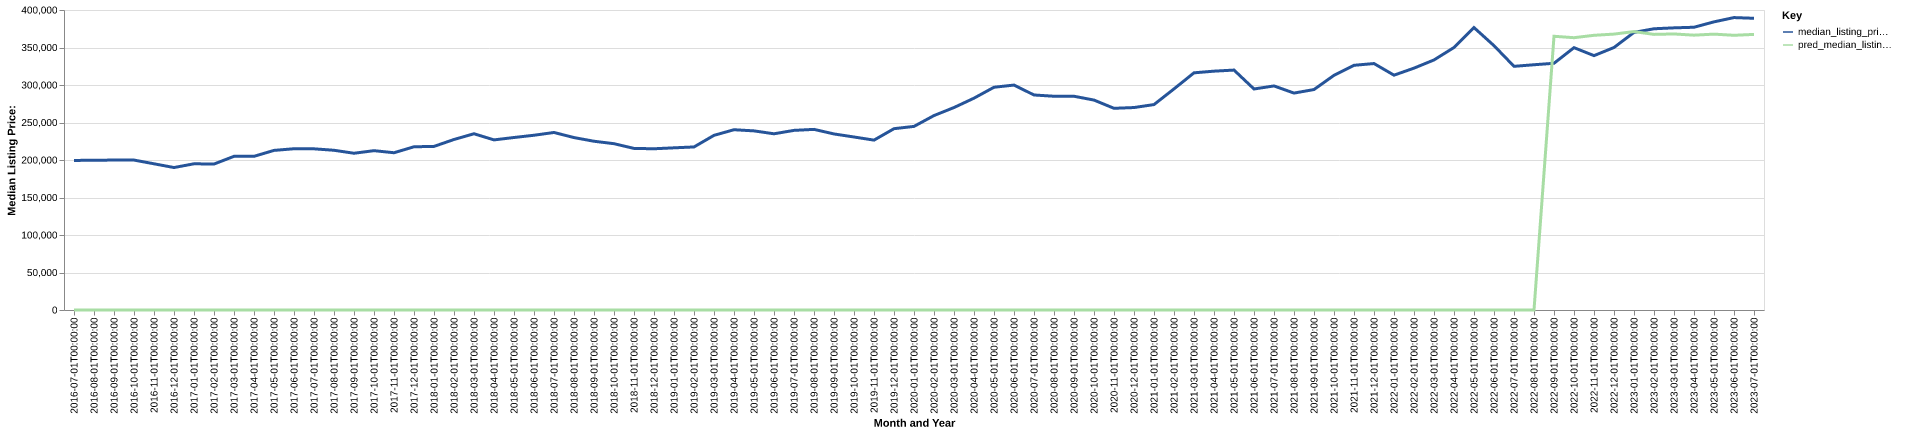

Data behind this chart, as committed beside it:
date, time_idx, median_listing_price, thirty_year_interest_rate_five, month, county_name, active_listing_count, median_days_on_market, pred_median_listing_price, month_year
2016-07-01, 0, 199400, 3.72, 7, saline, ar, 659.0, 68.0, 0, Jul-2016
2016-08-01, 1, 199700, 3.73, 8, saline, ar, 660.0, 70.0, 0, Aug-2016
2016-09-01, 2, 199900, 3.66, 9, saline, ar, 646.0, 74.0, 0, Sep-2016
2016-10-01, 3, 199900, 3.64, 10, saline, ar, 630.0, 72.0, 0, Oct-2016
2016-11-01, 4, 194950, 3.66, 11, saline, ar, 602.0, 70.0, 0, Nov-2016
2016-12-01, 5, 189950, 3.48, 12, saline, ar, 574.0, 78.0, 0, Dec-2016
2017-01-01, 6, 194950, 3.45, 1, saline, ar, 549.0, 82.0, 0, Jan-2017
2017-02-01, 7, 194600, 3.5, 2, saline, ar, 573.0, 69.0, 0, Feb-2017
2017-03-01, 8, 204900, 3.52, 3, saline, ar, 589.0, 58.0, 0, Mar-2017
2017-04-01, 9, 204900, 4.03, 4, saline, ar, 588.0, 60.0, 0, Apr-2017
2017-05-01, 10, 212800, 4.32, 5, saline, ar, 569.0, 60.0, 0, May-2017
2017-06-01, 11, 215000, 4.2, 6, saline, ar, 556.0, 58.0, 0, Jun-2017
2017-07-01, 12, 214900, 4.19, 7, saline, ar, 553.0, 52.0, 0, Jul-2017
2017-08-01, 13, 212975, 4.3, 8, saline, ar, 551.0, 57.0, 0, Aug-2017
2017-09-01, 14, 209000, 4.1, 9, saline, ar, 527.0, 58.0, 0, Sep-2017
2017-10-01, 15, 212450, 4.05, 10, saline, ar, 516.0, 60.0, 0, Oct-2017
2017-11-01, 16, 209675, 3.94, 11, saline, ar, 519.0, 64.0, 0, Nov-2017
2017-12-01, 17, 217638, 4.03, 12, saline, ar, 512.0, 67.0, 0, Dec-2017
2018-01-01, 18, 218125, 3.93, 1, saline, ar, 477.0, 74.0, 0, Jan-2018
2018-02-01, 19, 227350, 3.83, 2, saline, ar, 455.0, 66.0, 0, Feb-2018
2018-03-01, 20, 235000, 3.94, 3, saline, ar, 457.0, 54.0, 0, Mar-2018
2018-04-01, 21, 226800, 3.95, 4, saline, ar, 484.0, 50.0, 0, Apr-2018
2018-05-01, 22, 230000, 3.99, 5, saline, ar, 508.0, 44.0, 0, May-2018
2018-06-01, 23, 233000, 4.15, 6, saline, ar, 534.0, 51.0, 0, Jun-2018
2018-07-01, 24, 236700, 4.4, 7, saline, ar, 545.0, 50.0, 0, Jul-2018
2018-08-01, 25, 229900, 4.46, 8, saline, ar, 577.0, 55.0, 0, Aug-2018
2018-09-01, 26, 225000, 4.58, 9, saline, ar, 603.0, 57.0, 0, Sep-2018
2018-10-01, 27, 221750, 4.66, 10, saline, ar, 667.0, 58.0, 0, Oct-2018
2018-11-01, 28, 215450, 4.62, 11, saline, ar, 670.0, 59.0, 0, Nov-2018
2018-12-01, 29, 214975, 4.54, 12, saline, ar, 633.0, 73.0, 0, Dec-2018
2019-01-01, 30, 216225, 4.6, 1, saline, ar, 584.0, 85.0, 0, Jan-2019
2019-02-01, 31, 217400, 4.72, 2, saline, ar, 553.0, 70.0, 0, Feb-2019
2019-03-01, 32, 232871, 4.9, 3, saline, ar, 546.0, 61.0, 0, Mar-2019
2019-04-01, 33, 240371, 4.94, 4, saline, ar, 556.0, 52.0, 0, Apr-2019
2019-05-01, 34, 238825, 4.75, 5, saline, ar, 550.0, 55.0, 0, May-2019
2019-06-01, 35, 234950, 4.51, 6, saline, ar, 535.0, 58.0, 0, Jun-2019
2019-07-01, 36, 239500, 4.41, 7, saline, ar, 542.0, 53.0, 0, Jul-2019
2019-08-01, 37, 240836, 4.41, 8, saline, ar, 536.0, 58.0, 0, Aug-2019
2019-09-01, 38, 234741, 4.2, 9, saline, ar, 526.0, 59.0, 0, Sep-2019
2019-10-01, 39, 230677, 4.14, 10, saline, ar, 520.0, 59.0, 0, Oct-2019
2019-11-01, 40, 226500, 3.84, 11, saline, ar, 496.0, 60.0, 0, Nov-2019
2019-12-01, 41, 241750, 3.81, 12, saline, ar, 438.0, 63.0, 0, Dec-2019
2020-01-01, 42, 244800, 3.75, 1, saline, ar, 392.0, 62.0, 0, Jan-2020
2020-02-01, 43, 259250, 3.73, 2, saline, ar, 387.0, 53.0, 0, Feb-2020
2020-03-01, 44, 269950, 3.78, 3, saline, ar, 381.0, 54.0, 0, Mar-2020
2020-04-01, 45, 282450, 3.75, 4, saline, ar, 394.0, 56.0, 0, Apr-2020
2020-05-01, 46, 297000, 3.74, 5, saline, ar, 329.0, 58.0, 0, May-2020
2020-06-01, 47, 299900, 3.72, 6, saline, ar, 323.0, 46.0, 0, Jun-2020
2020-07-01, 48, 286700, 3.49, 7, saline, ar, 315.0, 42.0, 0, Jul-2020
2020-08-01, 49, 285000, 3.65, 8, saline, ar, 270.0, 42.0, 0, Aug-2020
2020-09-01, 50, 285000, 3.33, 9, saline, ar, 212.0, 42.0, 0, Sep-2020
2020-10-01, 51, 279900, 3.28, 10, saline, ar, 209.0, 33.0, 0, Oct-2020
2020-11-01, 52, 268925, 3.21, 11, saline, ar, 186.0, 37.0, 0, Nov-2020
2020-12-01, 53, 269950, 3.07, 12, saline, ar, 159.0, 33.0, 0, Dec-2020
2021-01-01, 54, 273900, 2.99, 1, saline, ar, 124.0, 43.0, 0, Jan-2021
2021-02-01, 55, 294800, 2.93, 2, saline, ar, 118.0, 29.0, 0, Feb-2021
2021-03-01, 56, 316225, 2.88, 3, saline, ar, 118.0, 32.0, 0, Mar-2021
2021-04-01, 57, 318450, 2.84, 4, saline, ar, 123.0, 25.0, 0, Apr-2021
2021-05-01, 58, 319900, 2.71, 5, saline, ar, 120.0, 18.0, 0, May-2021
2021-06-01, 59, 294688, 2.79, 6, saline, ar, 135.0, 19.0, 0, Jun-2021
... 25 more rows
